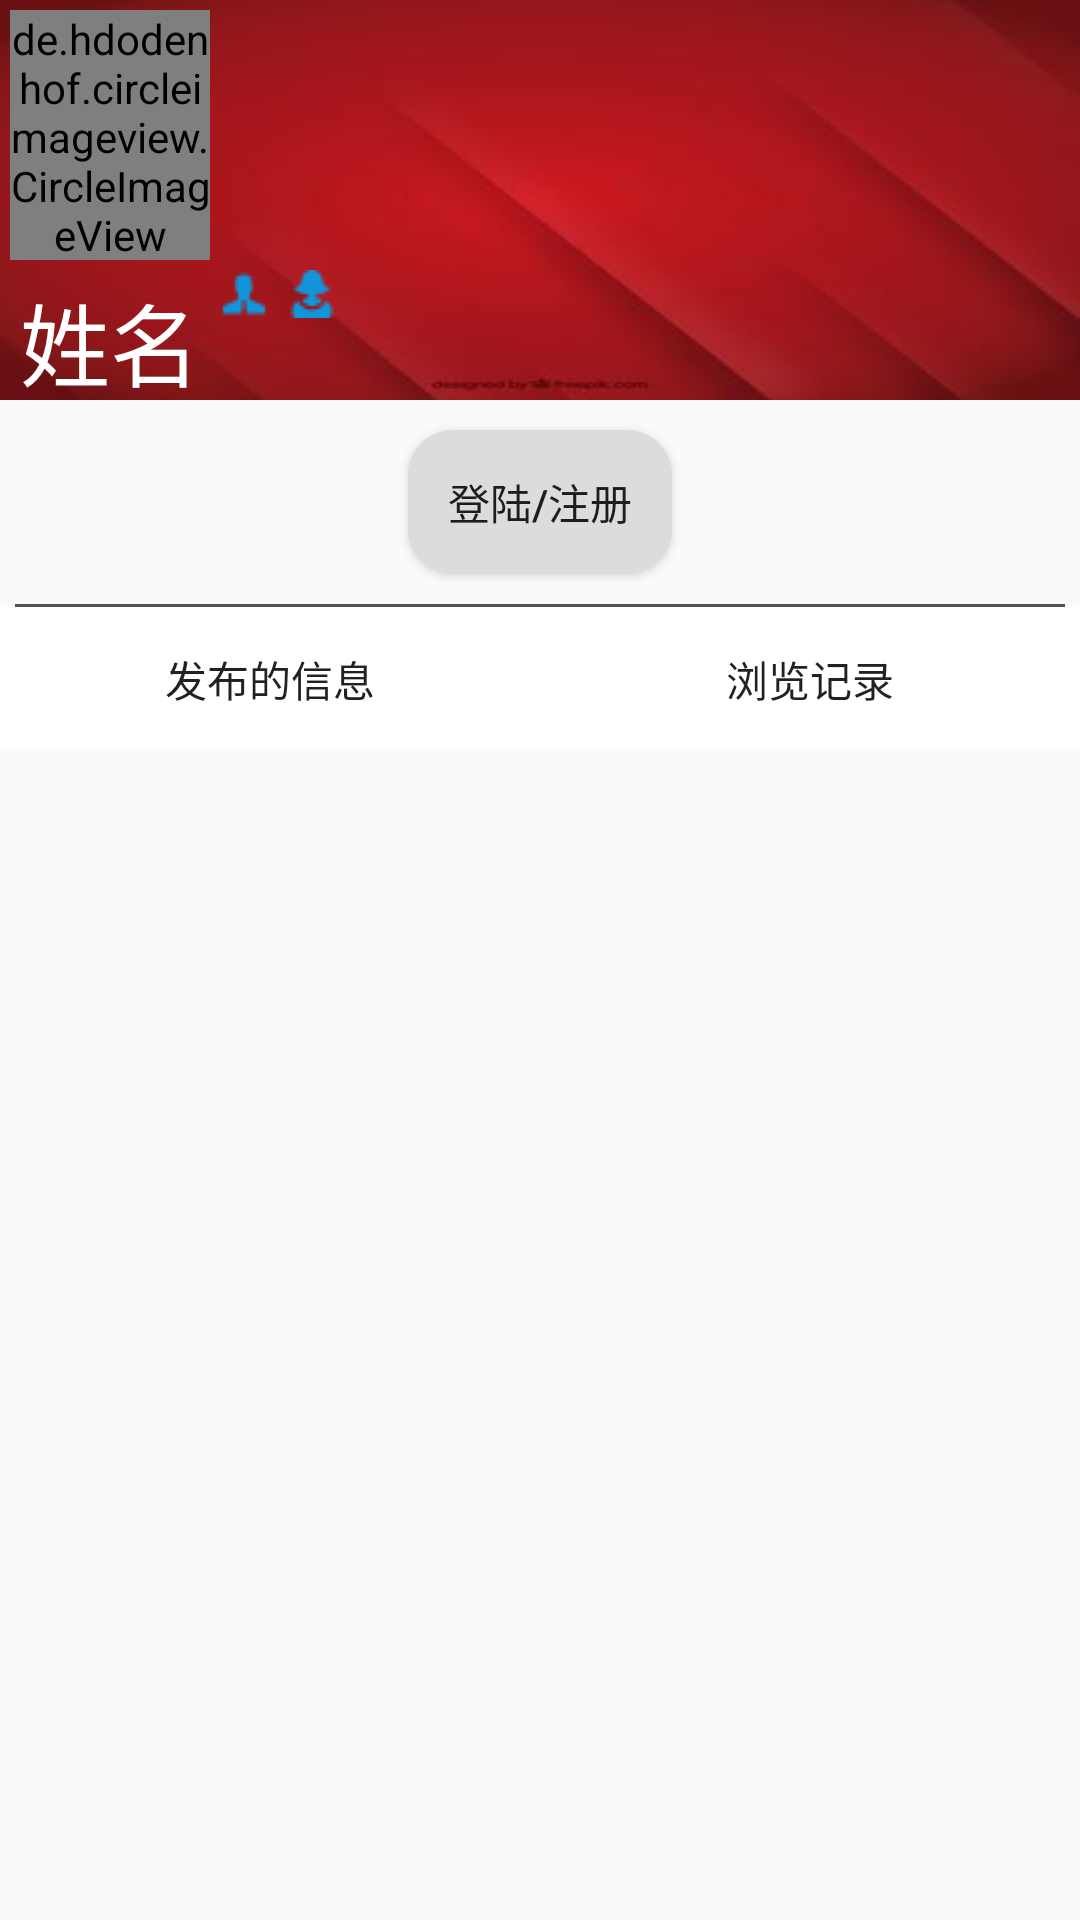

Android layout source for this screen:
<!-- AndroidManifest.xml: application theme AppTheme -->
<!-- res/layout/fragment_userinfo.xml -->
<?xml version="1.0" encoding="utf-8"?>
<LinearLayout xmlns:android="http://schemas.android.com/apk/res/android"
    android:layout_width="fill_parent"
    android:layout_height="fill_parent"
    android:orientation="vertical">
    
    <LinearLayout
        android:id="@+id/show_info"
        android:layout_width="match_parent"
        android:layout_height="400px"
        android:background="@drawable/bg"
        android:orientation="vertical">

        <de.hdodenhof.circleimageview.CircleImageView
            android:id="@+id/iv_head"
            android:layout_width="200px"
            android:layout_height="250px"
            android:layout_gravity="left"
            android:layout_margin="10px"
            android:src="@drawable/head" />

        <LinearLayout
            android:layout_width="wrap_content"
            android:layout_height="wrap_content"
            android:orientation="horizontal">

            <TextView
                android:id="@+id/tv_user_name"
                android:layout_width="wrap_content"
                android:layout_height="wrap_content"
                android:layout_marginLeft="20px"
                android:layout_marginTop="5px"
                android:text="@string/user_name"
                android:textColor="@color/white"
                android:textSize="30dp" />

            <ImageView
                android:id="@+id/iv_user_man"
                android:layout_width="wrap_content"
                android:layout_height="wrap_content"
                android:layout_marginLeft="20px"
                android:src="@mipmap/man" />

            <ImageView
                android:id="@+id/iv_user_woman"
                android:layout_width="wrap_content"
                android:layout_height="wrap_content"
                android:layout_marginLeft="20px"
                android:src="@mipmap/woman" />

        </LinearLayout>
    </LinearLayout>
    
    <Button
        android:id="@+id/btn_login_regist"
        android:layout_width="wrap_content"
        android:layout_height="wrap_content"
        android:layout_gravity="center"
        android:layout_marginTop="10dp"
        android:background="@drawable/btnsharp"
        android:text="@string/login_regist" />
    
    <View
        android:layout_width="fill_parent"
        android:layout_height="1dp"
        android:layout_marginLeft="5dp"
        android:layout_marginRight="5dp"
        android:layout_marginTop="10dp"
        android:background="#aa000000" />
    
    <LinearLayout
        android:layout_width="match_parent"
        android:layout_height="wrap_content"
        android:orientation="horizontal">

        <Button
            android:id="@+id/btn_releaseInfo"
            android:layout_width="0dp"
            android:layout_height="wrap_content"
            android:layout_weight="1"
            android:background="@color/white"
            android:text="@string/release_info" />

        <Button
            android:id="@+id/btn_scanRecord"
            android:layout_width="0dp"
            android:layout_height="wrap_content"
            android:layout_weight="1"
            android:background="@color/white"
            android:text="@string/scan_record" />
    </LinearLayout>
    
    <ListView
        android:id="@+id/lv_history"
        android:layout_width="match_parent"
        android:layout_height="wrap_content"
        android:layout_marginBottom="60dp"
        android:background="@color/silver" />

</LinearLayout>
<!-- resources referenced by this layout -->
<resources>
  <color name="silver">#D1D1D1</color>
  <color name="white">#FFFFFF</color>
  <!-- drawable bg: jpg bitmap (drawable, 5267 bytes) -->
  <!-- drawable btnsharp (drawable) -->
  <?xml version="1.0" encoding="utf-8"?>
  <shape xmlns:android="http://schemas.android.com/apk/res/android"
      android:shape="rectangle">
  
      
      <solid android:color="#DCDCDC" />
  
      
      
      <corners android:radius="15dip" />
  
      
      <padding
          android:bottom="10dp"
          android:left="10dp"
          android:right="10dp"
          android:top="10dp" />
  </shape>
  <!-- drawable head: jpg bitmap (drawable, 22046 bytes) -->
  <!-- mipmap man: png bitmap (mipmap-mdpi, 362 bytes) -->
  <!-- mipmap woman: png bitmap (mipmap-mdpi, 432 bytes) -->
  <string name="login_regist">登陆/注册</string>
  <string name="release_info">发布的信息</string>
  <string name="scan_record">浏览记录</string>
  <string name="user_name">姓名</string>
  <style name="AppTheme" parent="Theme.AppCompat.Light.DarkActionBar">
          
          <item name="colorPrimary">@color/colorPrimary</item>
          <item name="colorPrimaryDark">@color/colorPrimaryDark</item>
          <item name="colorAccent">@color/colorAccent</item>
          <item name="windowNoTitle">true</item>
  
          
          
  
      </style>
  <color name="colorPrimary">#3F51B5</color>
  <color name="colorPrimaryDark">#303F9F</color>
  <color name="colorAccent">#FF4081</color>
</resources>
